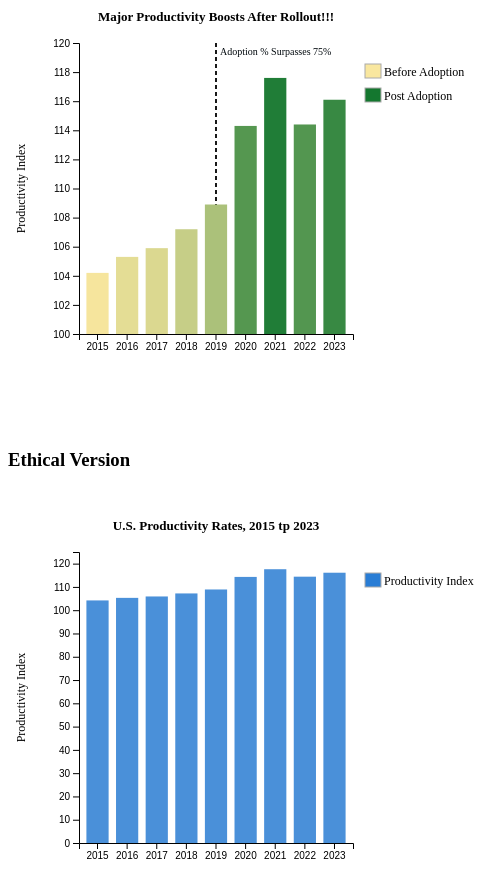
D3 v7 page, settled after 480 driven frames (8 s of simulated time); the page loaded 1 data file(s).



const _marg = { top: 62, right: 162, bottom: 50, left: 71 };

const _wid  = 507 -              _marg.left - _marg.right;
const _h = 403 -    _marg.top  - _marg.bottom;



// tooltip
const tt = d3.select("#myTool");




// console.log("test 1")

function generate(chartType, yRange, fillFn, titleText, flagShowAnn) {

  // simple svg
  const svg = d3.select(chartType).append("svg")
    .attr("width",  _wid  +        _marg.left +      _marg.right)
    .attr("height", _h + _marg.top  +     _marg.bottom)
          // offset
    .append("g").attr("transform", `translate(${_marg.left},${_marg.top})`);


  // load data
  d3.csv("data/bls_productivity.csv", d => ({ year: d.year, idx: +d.productivity_index })).then(input => {

    // scale x and y
    const xScale = d3.scaleBand().domain(input.map(pt =>    pt.year)).range([0, _wid]).padding(0.25);
    const ySc = d3.scaleLinear()
            .domain(yRange).range([_h, 0]);



    // if we want to show the annotation
    if (flagShowAnn) {

      // fake annotation

      const ax = xScale("2019") +     xScale.bandwidth() / 2;


      // line
      svg.append("line").attr("x1", ax).attr("x2", ax).attr("y1", 0).attr("y2", _h)
        .attr("stroke", "#000000").attr("stroke-dasharray", "4,3").attr("stroke-width", 1.8);

      // a comment that is non only vague but untrue

      svg.append("text").attr("x", ax + 4).attr("y", 12)
        .style("font-size", "10px").style("fill", "#02090e").text("Adoption % Surpasses 75%");

    }




    // build svg
    svg.selectAll("rect").data(input).join("rect")
      .attr("x",            pt => xScale(pt.year))
      .attr("y",                 pt => ySc(pt.idx))
      .attr("width",    xScale.bandwidth())
      .attr("height",   d => _h - ySc(d.idx))
      .attr("fill",    d => fillFn(d))



            // with lovely mouse over tooltips
      .on("mouseover", function(event, d) {
        d3.select(this).attr("opacity", 0.75);
        tt.style("display", "block").html(`Index: ${d.idx}`);})


            // offest
      .on("mousemove", event => {
        tt.style("left", (event.pageX + 13) + "px").style("top", (event.pageY - 37) + "px");
      })

            // mouse off
      .on("mouseout", function() {
        d3.select(this).attr("opacity", 1);
        tt.style("display", "none");
      });



    // axis
    svg.append("g").attr("transform", `translate(0,${_h})`).call(d3.axisBottom(xScale));
    svg.append("g").call(d3.axisLeft(ySc));


    // title (y)
    svg.append("text").attr("transform", "rotate(-90)").attr("x", -_h / 2).attr("y", -54)
      .attr("text-anchor", "middle").style("font-size", "12px").text("Productivity Index");






    // title
    svg.append("text").attr("x", _wid / 2).attr("y", -22)
      .attr("text-anchor", "middle").style("font-size", "13px").style("font-weight", "bold")
      .text(titleText);





    // legend
    const _leg = svg.append("g").attr("transform", `translate(${_wid + 12}, 21)`);



    const legendItems = flagShowAnn
      ? [{ label: "Before Adoption", color: "#f9e79f" }, { label: "Post Adoption", color: "#14772f" }]
      : [{ label: "Productivity Index", color: "#297dd5" }];

    // over each, append (3 total)
    legendItems.forEach((d, i) => {
      _leg.append("rect").attr("y", i * 24).attr("width", 16).attr("height", 14).attr("fill", d.color).attr("stroke", "#aaa");



      _leg.append("text").attr("x", 19).attr("y", i * 24 + 12).style("font-size", "12px").text(d.label);
    });
  });
}







///////////////////////////////////////////
// console.log("generating both charts:" + "test")
const misLeadingColorGrad = d3.scaleLinear().domain([104, 118]).range(["#f9e79f", "#1a7a34"]);

//  truncated axis and gradient color and of course false annotation
generate("#deceptiveSettings", [100, 120], d => misLeadingColorGrad(d.idx), "Major Productivity Boosts After Rollout!!!", true);





// no annotation, proper color schemes and clean y axis

generate("#ethicalSettings", [0, 125], () => "#4a90d9", "U.S. Productivity Rates, 2015 tp 2023", false);


### data: data/bls_productivity.csv
year, productivity_index
2015, 104.2
2016, 105.3
2017, 105.9
2018, 107.2
2019, 108.9
2020, 114.3
2021, 117.6
2022, 114.4
2023, 116.1